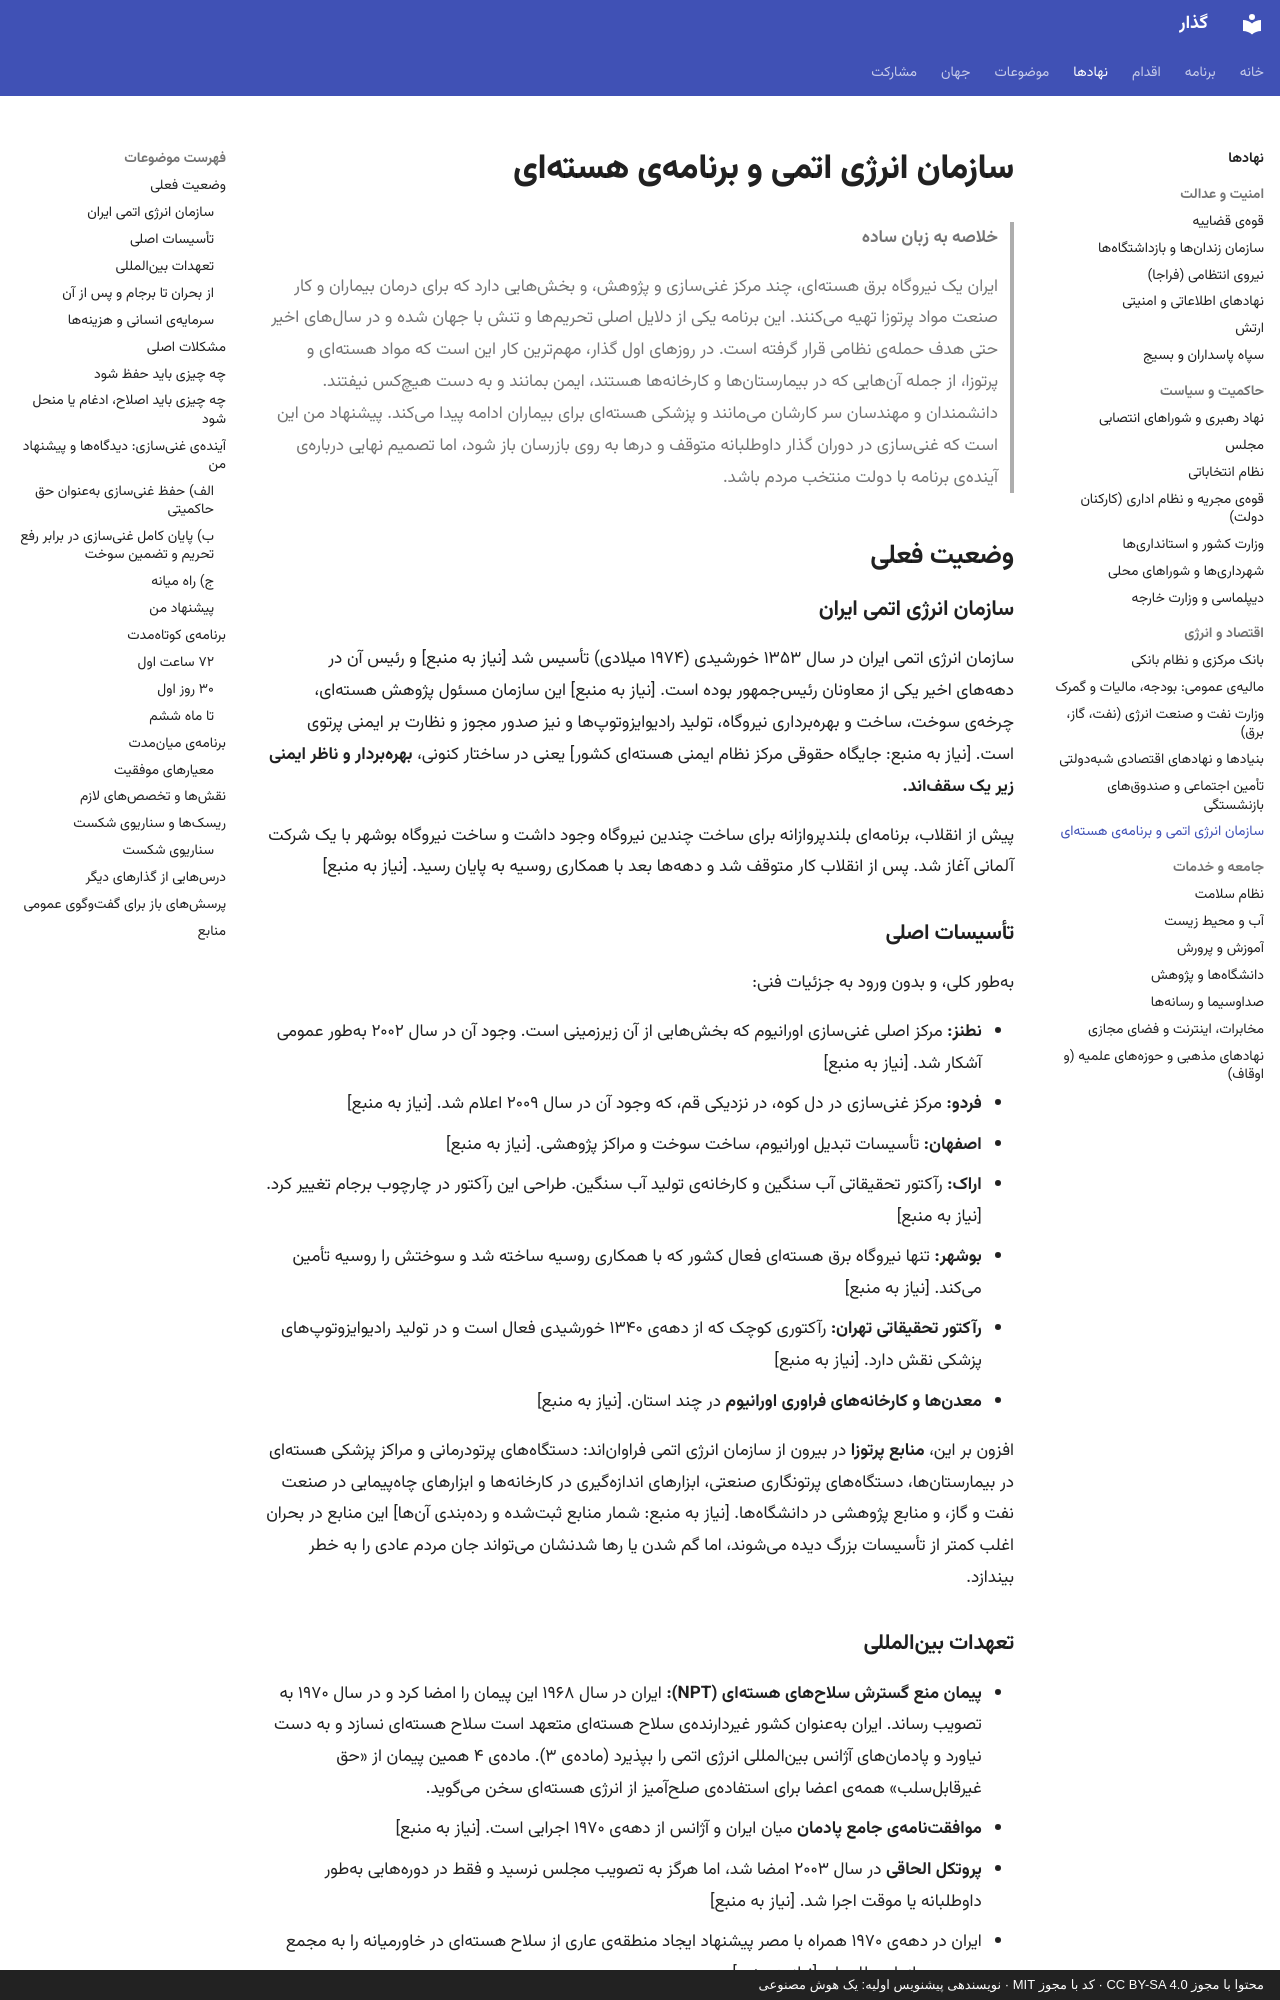

repository: 25mordad/iran-gozar · page: institutions/atomic-energy/index.html · generator: mkdocs · copyright: محتوا با مجوز CC BY-SA 4.0 · کد با مجوز MIT · نویسندهی پیشنویس اولیه: یک هوش مصنوعی

---
title: سازمان انرژی اتمی و برنامهی هستهای
description: ایمنی مواد هستهای و منابع پرتوزا، همکاری با آژانس بینالمللی انرژی اتمی، حفظ متخصصان و آیندهی غنیسازی در دوران گذار
status: draft
---

# سازمان انرژی اتمی و برنامهی هستهای

> **خلاصه به زبان ساده**
>
> ایران یک نیروگاه برق هستهای، چند مرکز غنیسازی و پژوهش، و بخشهایی دارد که برای درمان بیماران و کار صنعت مواد پرتوزا تهیه میکنند.
> این برنامه یکی از دلایل اصلی تحریمها و تنش با جهان شده و در سالهای اخیر حتی هدف حملهی نظامی قرار گرفته است.
> در روزهای اول گذار، مهمترین کار این است که مواد هستهای و پرتوزا، از جمله آنهایی که در بیمارستانها و کارخانهها هستند، ایمن بمانند و به دست هیچکس نیفتند.
> دانشمندان و مهندسان سر کارشان میمانند و پزشکی هستهای برای بیماران ادامه پیدا میکند.
> پیشنهاد من این است که غنیسازی در دوران گذار داوطلبانه متوقف و درها به روی بازرسان باز شود، اما تصمیم نهایی دربارهی آیندهی برنامه با دولت منتخب مردم باشد.

## وضعیت فعلی

### سازمان انرژی اتمی ایران

سازمان انرژی اتمی ایران در سال ۱۳۵۳ خورشیدی (۱۹۷۴ میلادی) تأسیس شد [نیاز به منبع] و رئیس آن در دهههای اخیر یکی از معاونان رئیسجمهور بوده است. [نیاز به منبع] این سازمان مسئول پژوهش هستهای، چرخهی سوخت، ساخت و بهرهبرداری نیروگاه، تولید رادیوایزوتوپها و نیز صدور مجوز و نظارت بر ایمنی پرتوی است. [نیاز به منبع: جایگاه حقوقی مرکز نظام ایمنی هستهای کشور] یعنی در ساختار کنونی، **بهرهبردار و ناظر ایمنی زیر یک سقفاند.**

پیش از انقلاب، برنامهای بلندپروازانه برای ساخت چندین نیروگاه وجود داشت و ساخت نیروگاه بوشهر با یک شرکت آلمانی آغاز شد. پس از انقلاب کار متوقف شد و دههها بعد با همکاری روسیه به پایان رسید. [نیاز به منبع]

### تأسیسات اصلی

بهطور کلی، و بدون ورود به جزئیات فنی:

- **نطنز:** مرکز اصلی غنیسازی اورانیوم که بخشهایی از آن زیرزمینی است. وجود آن در سال ۲۰۰۲ بهطور عمومی آشکار شد. [نیاز به منبع]
- **فردو:** مرکز غنیسازی در دل کوه، در نزدیکی قم، که وجود آن در سال ۲۰۰۹ اعلام شد. [نیاز به منبع]
- **اصفهان:** تأسیسات تبدیل اورانیوم، ساخت سوخت و مراکز پژوهشی. [نیاز به منبع]
- **اراک:** رآکتور تحقیقاتی آب سنگین و کارخانهی تولید آب سنگین. طراحی این رآکتور در چارچوب برجام تغییر کرد. [نیاز به منبع]
- **بوشهر:** تنها نیروگاه برق هستهای فعال کشور که با همکاری روسیه ساخته شد و سوختش را روسیه تأمین میکند. [نیاز به منبع]
- **رآکتور تحقیقاتی تهران:** رآکتوری کوچک که از دههی ۱۳۴۰ خورشیدی فعال است و در تولید رادیوایزوتوپهای پزشکی نقش دارد. [نیاز به منبع]
- **معدنها و کارخانههای فراوری اورانیوم** در چند استان. [نیاز به منبع]

افزون بر این، **منابع پرتوزا** در بیرون از سازمان انرژی اتمی فراواناند: دستگاههای پرتودرمانی و مراکز پزشکی هستهای در بیمارستانها، دستگاههای پرتونگاری صنعتی، ابزارهای اندازهگیری در کارخانهها و ابزارهای چاهپیمایی در صنعت نفت و گاز، و منابع پژوهشی در دانشگاهها. [نیاز به منبع: شمار منابع ثبتشده و ردهبندی آنها] این منابع در بحران اغلب کمتر از تأسیسات بزرگ دیده میشوند، اما گم شدن یا رها شدنشان میتواند جان مردم عادی را به خطر بیندازد.
